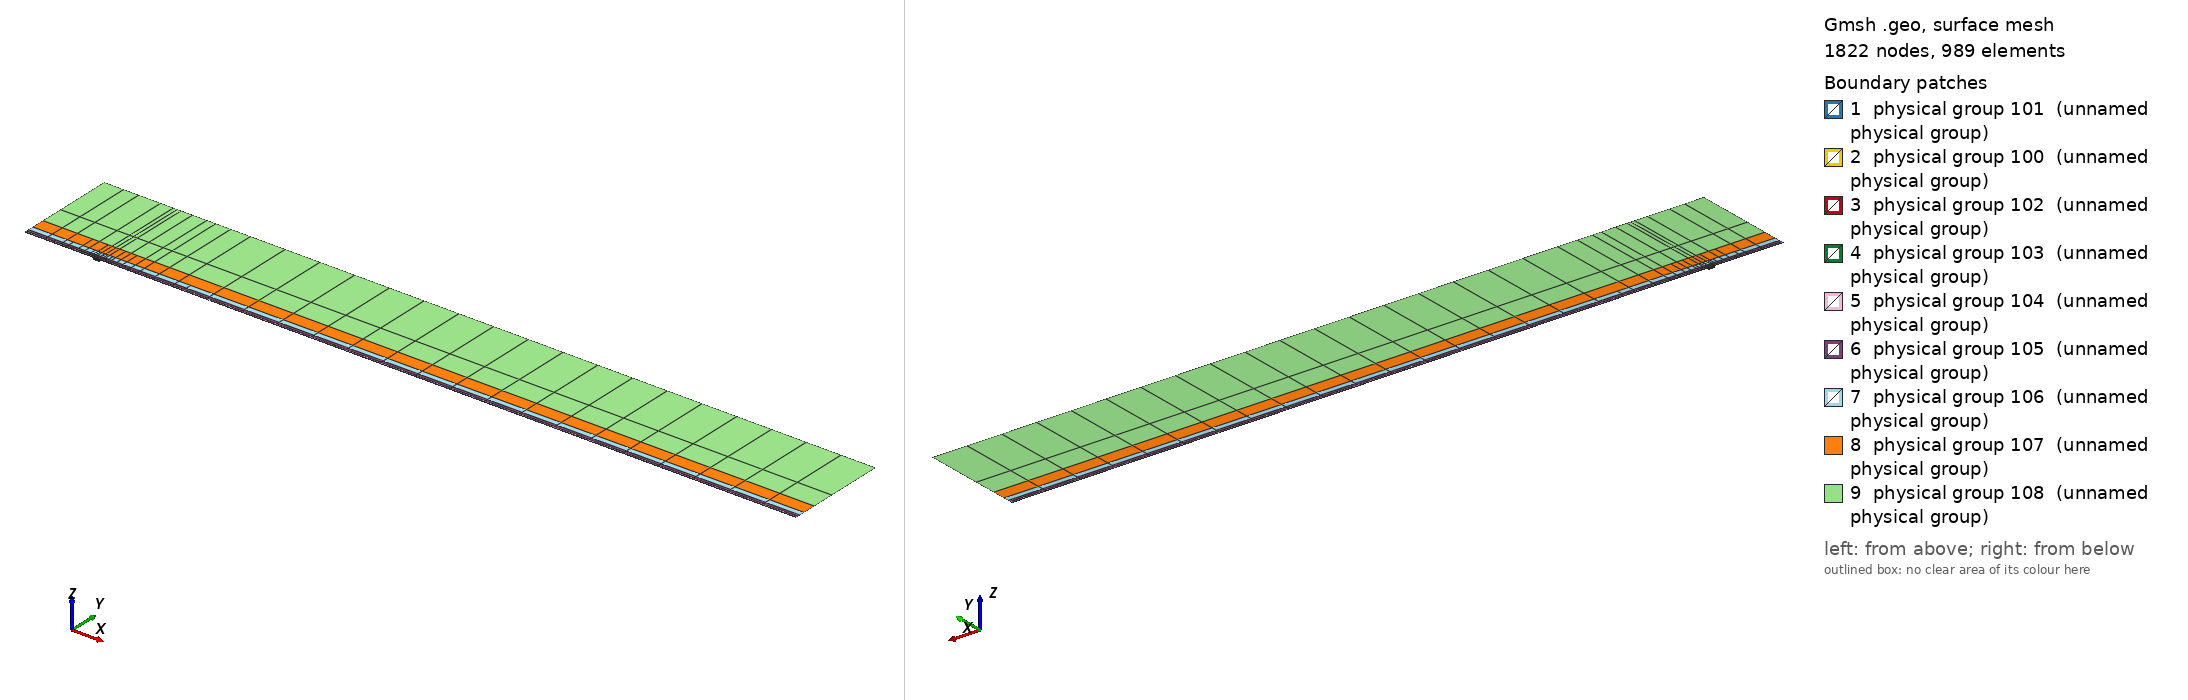

Gmsh geometry script, surface-meshed: 1822 nodes, 989 surface elements. Boundary patches (legend numbers): 1 physical group 101 (unnamed physical group), 2 physical group 100 (unnamed physical group), 3 physical group 102 (unnamed physical group), 4 physical group 103 (unnamed physical group), 5 physical group 104 (unnamed physical group), 6 physical group 105 (unnamed physical group), 7 physical group 106 (unnamed physical group), 8 physical group 107 (unnamed physical group), 9 physical group 108 (unnamed physical group). Left view from above one corner, right view from below the opposite corner. Legend entries are the model's physical surfaces. The drawing asked Gmsh for element sizes between 1% and 20% of the model's largest extent; the script's own settings can give other sizes.

=== mesh.geo (drawn) ===
// Keep coincident points/curves of the non-conforming interfaces as distinct entities
Geometry.AutoCoherence = 0;

// Macro parameters
deltaStar = 1;
D = 3.5 * deltaStar; // depth of the gap
W = 11 * deltaStar; // width of the gap
BL = 0.25 * deltaStar; // height of the first layer of quad elements (conforming with the gap)
x0 = 100 * deltaStar; // x distance from inflow to gap
lengthOutflow = 1000 * deltaStar; // length after the gap
x3 = W + lengthOutflow; // last point of the domain
height = 150 * deltaStar; // height of the domain

// Micro parameters
dx = 0.15; // horizontal size of the elements at the leading edge of the gap (x = 0)
dx_te = dx; // horizontal size of the elements at the trailing edge of the gap (x = W, most resolution-demanding point in the domain)
dy = 1.25 * dx;

// Horizontal sizes. The first layer of quads (layer L = 0) has size dx (dx_te) at the leading (trailing) edge of the gap, growing with
// ratio q_h[0] away from them up to h_max[0]. Layer L and L + 1 (L = k + 1 is the strip k) are separated by a non-conforming interface
// (except inside the gap, where the first layer is conforming with it).
// NESTED interfaces: the nodes of strip k are a subset of the nodes of the layer below. Two neighbouring faces of the layer below are
// merged into one face (2:1) only if the merged face is not larger than the target size of strip k,
// h_target_k = Min(dx * coarsen_h^(k + 1) + (q_h[k + 1] - 1) * d, h_max[k + 1]) (d = distance to the closest edge of the gap);
// otherwise the face is kept (1:1). Hence every vertex of the upper side of an interface is also a vertex of the lower side, and no
// face of the lower side straddles a vertex of the upper side (a staggered, non-nested interface makes P4 unstable).
y_if[] = {BL, 0.75 * deltaStar, 1.75 * deltaStar, 3.75 * deltaStar, 8 * deltaStar, 16 * deltaStar, 35 * deltaStar}; // heights of the non-conforming interfaces (first one must be BL)
coarsen_h = 2; // horizontal coarsening factor of h_min across each interface
q_h[] = {1.1, 1.15, 1.15, 1.2, 1.25, 1.3, 1.35, 1.4}; // horizontal growth ratio away from the edges of the gap, for each layer
h_max[] = {8, 10, 20, 50, 100, 200, 300, 500}; // maximum horizontal size, for each layer
q_v[] = {1.3, 1.3, 1.3, 1.4, 1.6, 2.0, 2.5}; // vertical growth ratio of the elements in each strip
n_v_min[] = {1, 1, 1, 1, 1, 1, 1, 1};
k_fine_end = 4; // from strip k_fine_end on, the 2:1 merging in each interval starts at the end closest to the gap (otherwise the last
                // face before the leading edge is never merged and becomes a spike of very large aspect ratio in the upper strips)

// Every interface is split in x into segments of length ~seg_len (plus the breakpoints 0, W/2, W). Each segment is a separate
// Nektar++ interface: Nektar++ pairs every rank holding one side of an interface with every rank holding the other side,
// so short segments keep the interface communication local.
seg_len = 50;

// fit (check the file scripts/fit_gmsh.py for more details)
p_in_v_left = 1.0335663036230878 - 1.0234149444433507/(W - 0.8098798097181781)^0.5991729377115732; // densitiy concentration of elements inside the gap, vertically, near the left wall.
p_in_v_right = 1.008073572191136 - 1.1471875292840257/(W - 1.2941255994826328)^0.7890392764815325; // densitiy concentration of elements inside the gap, vertically, near the right wall.
p_in_h_bottom = 0.8; // densitiy concentration of elements inside the gap, horizontally.
p_in_h_top = 0.8; // densitiy concentration of elements inside the gap, horizontally.
p_out_h = 0.5; // densitiy concentration of elements of the first layer, vertically (towards the wall).

// Automated parameters
a_in_v_right = dx_te / (W / 2);
a_in_v_left = dx / (W / 2);
a_in_h_bottom = dy / (D / 2);
a_in_h_top = dx / (D / 2);
a_out_h = dx / BL;

// for the derivation of the formula, see file 20250123_gmshFormula.md in the docs folder
N_in_v_right = Ceil( Log (a_in_v_right / (1 - p_in_v_right + a_in_v_right * p_in_v_right)) / Log(p_in_v_right) );
N_in_v_left = Ceil( Log (a_in_v_left / (1 - p_in_v_left + a_in_v_left * p_in_v_left)) / Log(p_in_v_left) );
N_in_h_bottom = Ceil( Log (a_in_h_bottom / (1 - p_in_h_bottom + a_in_h_bottom * p_in_h_bottom)) / Log(p_in_h_bottom) );
N_in_h_top = Ceil( Log (a_in_h_top / (1 - p_in_h_top + a_in_h_top * p_in_h_top)) / Log(p_in_h_top) );
N_out_h = Ceil( Log (a_out_h / (1 - p_out_h + a_out_h * p_out_h)) / Log(p_out_h) ) + 1; // + 1 is to correct the fact that the distance is too small to properly approximate the dx length
N_out_h = Max(N_out_h, n_v_min[0] + 1);

// ---------------------------
// gap
// ---------------------------
Point(2) = {0,0,0};
Point(3) = {0,-D,0};
Point(4) = {W,-D,0};
Point(5) = {W,0,0};
Point(13) = {W/2,0,0};
Point(15) = {0,-D/2,0};
Point(16) = {W/2,-D,0};
Point(17) = {W,-D/2,0};
Line(2) = {2,15};
Line(3) = {3,16};
Line(4) = {4,17};
Line(14) = {2,13};
Line(15) = {15,3};
Line(16) = {16,4};
Line(17) = {17,5};
Line(18) = {13,5};
Curve Loop(2) = {2, 15, 3, 16, 4, 17, -18, -14};
Plane Surface(2) = {2};
Transfinite Surface {2} = {3, 4, 5, 2};
Transfinite Curve {18, 16} = N_in_v_right Using Progression p_in_v_right;
Transfinite Curve {-14, -3} = N_in_v_left Using Progression p_in_v_left;
Transfinite Curve {15, -4} = N_in_h_bottom Using Progression p_in_h_bottom;
Transfinite Curve {-2, 17} = N_in_h_top Using Progression p_in_h_top;
Recombine Surface {2};

// ---------------------------
// breakpoints of the segments of the interfaces (common to all the horizontal lines)
// ---------------------------
x_int[] = {-x0};
n_seg = Max(Round((x0) / seg_len), 1);
For m In {1:n_seg-1}
  x_int[] += {-x0 + m * x0 / n_seg};
EndFor
x_int[] += {0, W/2, W};
n_seg = Max(Round((x3 - W) / seg_len), 1);
For m In {1:n_seg-1}
  x_int[] += {W + m * (x3 - W) / n_seg};
EndFor
x_int[] += {x3};
nInt = #x_int[] - 1;

// Macro creating a horizontal chain of lines at height y_chain, from -x0 to x3, with points at all the breakpoints x_int[]
// and size h_min_k at the edges of the gap, growing with ratio q_k up to h_max_k.
// If gap_lines == 1, the intervals [0, W/2] and [W/2, W] use the lines gap_l and gap_r instead (conforming with the gap).
// Output: chain[] (lines), chain_cnt[] (number of lines in each interval), p_first, p_last (end points)
// Macro appending to Xc[] the n_ nodes (excluding the first one) of a transfinite line [xa_, xa_ + L_] with n_ elements and progression r_
Macro AddNodes
  For j In {1:n_}
    If (Fabs(r_ - 1) < 1e-12)
      Xc[] += {xa_ + L_ * j / n_};
    Else
      Xc[] += {xa_ + L_ * (r_^j - 1) / (r_^n_ - 1)};
    EndIf
  EndFor
Return

// Macro setting isb_ = 1 if xq_ is one of the breakpoints x_int[]
Macro IsBreakpoint
  isb_ = 0;
  For ib_ In {0:#x_int[]-1}
    If (Fabs(xq_ - x_int[ib_]) < 1e-9)
      isb_ = 1;
    EndIf
  EndFor
Return

// Macro creating the nested chain of strip k from the nodes X_lo[] of the layer below, interval by interval (between breakpoints):
// two neighbouring faces are merged (2:1) if the merged face is not larger than the target size of the strip; otherwise the face
// is kept (1:1). The faces are paired from the left end of each interval, except from strip k_fine_end on in the intervals whose
// fine end (closest edge of the gap) is on the right (x < 0 and W/2 < x < W), which are paired from the right. Output: X_up[]
Macro NestedNodes
  X_up[] = {X_lo[0]};
  j0_ = 0;
  For ii_ In {0:nInt-1}
    // nodes j0_..j1_ of X_lo[] in the interval [x_int[ii_], x_int[ii_ + 1]]
    found_ = 0;
    For jj_ In {j0_ + 1:#X_lo[]-1}
      If (found_ == 0 && Fabs(X_lo[jj_] - x_int[ii_ + 1]) < 1e-9)
        j1_ = jj_; found_ = 1;
      EndIf
    EndFor
    xmi_ = (x_int[ii_] + x_int[ii_ + 1]) / 2;
    rev_ = (k >= k_fine_end && (xmi_ < 0 || (xmi_ > W/2 && xmi_ < W)));
    seg_[] = {};
    If (rev_)
      For jj_ In {j1_:j0_:-1}
        seg_[] += {X_lo[jj_]};
      EndFor
    Else
      For jj_ In {j0_:j1_}
        seg_[] += {X_lo[jj_]};
      EndFor
    EndIf
    // greedy pairing along seg_[] (no breakpoint inside it)
    out_[] = {seg_[0]};
    skip = 0;
    For j In {0:#seg_[]-2}
      If (skip)
        skip = 0;
      Else
        merge = 0;
        If (j + 2 <= #seg_[] - 1)
          xm_ = (seg_[j] + seg_[j + 2]) / 2;
          d_ = (xm_ < W/2 ? Fabs(xm_) : Fabs(xm_ - W));
          hm_ = (xm_ > W/2 ? dx_te : dx) * coarsen_h^(k + 1);
          ht_ = Min(hm_ + (q_h[k + 1] - 1) * d_, h_max[k + 1]);
          If (Fabs(seg_[j + 2] - seg_[j]) <= ht_)
            merge = 1;
          EndIf
        EndIf
        If (merge)
          out_[] += {seg_[j + 2]}; skip = 1;
        Else
          out_[] += {seg_[j + 1]};
        EndIf
      EndIf
    EndFor
    // append the new nodes of the interval (without its first node, already in X_up[]) in increasing x
    If (rev_)
      For jj_ In {#out_[]-2:0:-1}
        X_up[] += {out_[jj_]};
      EndFor
    Else
      For jj_ In {1:#out_[]-1}
        X_up[] += {out_[jj_]};
      EndFor
    EndIf
    j0_ = j1_;
  EndFor
Return

// Macro creating a chain of straight lines (one element each) through the nodes X_up[] at height y_chain.
// Output: chain[] (lines), chain_cnt[] (number of lines in each interval between breakpoints), p_first, p_last
Macro ExplicitChain
  chain[] = {}; chain_cnt[] = {};
  pa = newp; Point(pa) = {X_up[0], y_chain, 0}; p_first = pa;
  cnt = 0;
  For j In {1:#X_up[]-1}
    pb = newp; Point(pb) = {X_up[j], y_chain, 0};
    l = newl; Line(l) = {pa, pb};
    Transfinite Curve {l} = 2;
    chain[] += {l}; cnt += 1;
    xq_ = X_up[j]; Call IsBreakpoint;
    If (isb_)
      chain_cnt[] += {cnt}; cnt = 0;
    EndIf
    pa = pb;
  EndFor
  p_last = pa;
Return

Macro HorizontalChain
  chain[] = {};
  chain_cnt[] = {};
  Xc[] = {x_int[0]}; // x of the nodes of the chain
  pa = newp; Point(pa) = {x_int[0], y_chain, 0};
  p_first = pa;
  For i In {0:nInt-1}
    xm = (x_int[i] + x_int[i + 1]) / 2;
    h_min_i = (xm > W/2 ? Min(h_min_k * dx_te / dx, h_max_k) : h_min_k); // size at the closest edge of the gap
    d_c = (h_max_k - h_min_i) / (q_k - 1); // distance to the gap edge where the size reaches h_max_k
    If (gap_lines && xm > 0 && xm < W)
      If (xm < W/2)
        chain[] += {gap_l}; pb = gap_pm;
        For j In {1:N_in_v_left-1}
          m = N_in_v_left - 1 - j;
          Xc[] += {W/2 - W/2 * (p_in_v_left^m - 1) / (p_in_v_left^(N_in_v_left - 1) - 1)};
        EndFor
      Else
        chain[] += {gap_r}; pb = gap_pr;
        For j In {1:N_in_v_right-1}
          Xc[] += {W/2 + W/2 * (p_in_v_right^j - 1) / (p_in_v_right^(N_in_v_right - 1) - 1)};
        EndFor
      EndIf
      chain_cnt[] += {1};
    Else
      If (gap_lines && x_int[i + 1] == 0)
        pb = gap_pl;
      Else
        pb = newp; Point(pb) = {x_int[i + 1], y_chain, 0};
      EndIf
      // distance of both ends to the closest edge of the gap (the breakpoints include 0, W/2 and W)
      If (xm < 0)
        da = -x_int[i]; db = -x_int[i + 1];
      ElseIf (xm < W/2)
        da = x_int[i]; db = x_int[i + 1];
      ElseIf (xm < W)
        da = W - x_int[i]; db = W - x_int[i + 1];
      Else
        da = x_int[i] - W; db = x_int[i + 1] - W;
      EndIf
      d1 = Min(da, db); d2 = Max(da, db);
      h1 = Min(h_min_i + (q_k - 1) * d1, h_max_k);
      If (d2 <= d_c + 0.5 * h_max_k || d1 >= d_c - 0.5 * h1)
        // a single line: geometric (fine end at the gap side) or uniform
        If (d1 >= d_c - 0.5 * h1)
          n = Max( Round((d2 - d1) / h_max_k), 1 ); prog = 1;
        Else
          h2 = Min(h_min_i + (q_k - 1) * d2, h_max_k);
          n = Max( Round(Log(h2 / h1) / Log(q_k) + (d2 - Min(d2, d_c)) / h_max_k), 1 ); prog = q_k;
        EndIf
        l = newl; Line(l) = {pa, pb};
        Transfinite Curve {l} = n + 1 Using Progression (da < db ? prog : 1/prog);
        xa_ = x_int[i]; L_ = x_int[i + 1] - x_int[i]; n_ = n; r_ = (da < db ? prog : 1/prog); Call AddNodes;
        chain[] += {l};
        chain_cnt[] += {1};
      Else
        // geometric part next to the gap side, uniform part away from it
        n_g = Max( Round(Log(h_max_k / h1) / Log(q_k)), 1 );
        n_u = Max( Round((d2 - d_c) / h_max_k), 1 );
        pm = newp;
        If (da < db)
          Point(pm) = {x_int[i] + (d_c - d1), y_chain, 0};
          lg = newl; Line(lg) = {pa, pm};
          lu = newl; Line(lu) = {pm, pb};
          Transfinite Curve {lg} = n_g + 1 Using Progression q_k;
          Transfinite Curve {lu} = n_u + 1 Using Progression 1;
          chain[] += {lg, lu};
          xa_ = x_int[i]; L_ = d_c - d1; n_ = n_g; r_ = q_k; Call AddNodes;
          xa_ = x_int[i] + (d_c - d1); L_ = x_int[i + 1] - xa_; n_ = n_u; r_ = 1; Call AddNodes;
        Else
          Point(pm) = {x_int[i + 1] - (d_c - d1), y_chain, 0};
          lu = newl; Line(lu) = {pa, pm};
          lg = newl; Line(lg) = {pm, pb};
          Transfinite Curve {lu} = n_u + 1 Using Progression 1;
          Transfinite Curve {lg} = n_g + 1 Using Progression 1/q_k;
          chain[] += {lu, lg};
          xa_ = x_int[i]; L_ = x_int[i + 1] - (d_c - d1) - xa_; n_ = n_u; r_ = 1; Call AddNodes;
          xa_ = x_int[i + 1] - (d_c - d1); L_ = d_c - d1; n_ = n_g; r_ = 1/q_k; Call AddNodes;
        EndIf
        chain_cnt[] += {2};
      EndIf
    EndIf
    pa = pb;
  EndFor
  p_last = pa;
Return

// ---------------------------
// first layer of quads (y in [0, BL]), conforming with the gap
// ---------------------------
Point(11) = {0,BL,0};
Point(14) = {W/2,BL,0};
Point(12) = {W,BL,0};
Line(12) = {11,14};
Line(19) = {14,12};
Transfinite Curve {19} = N_in_v_right Using Progression p_in_v_right;
Transfinite Curve {-12} = N_in_v_left Using Progression p_in_v_left;

h_min_k = dx; h_max_k = h_max[0]; q_k = q_h[0];
gap_lines = 1;
y_chain = 0; gap_l = 14; gap_r = 18; gap_pl = 2; gap_pm = 13; gap_pr = 5;
Call HorizontalChain;
wall0[] = {chain[]}; pw0 = p_first; pw1 = p_last;
y_chain = BL; gap_l = 12; gap_r = 19; gap_pl = 11; gap_pm = 14; gap_pr = 12;
Call HorizontalChain;
top0[] = {chain[]}; top0_cnt[] = {chain_cnt[]}; pt0 = p_first; pt1 = p_last;
X_lo[] = {Xc[]};
gap_lines = 0;

l_in0 = newl; Line(l_in0) = {pt0, pw0};
l_out0 = newl; Line(l_out0) = {pw1, pt1};
Transfinite Curve {l_in0} = N_out_h Using Progression p_out_h;
Transfinite Curve {-l_out0} = N_out_h Using Progression p_out_h;
cl = newcl; Curve Loop(cl) = {wall0[], l_out0, -top0[{#top0[]-1:0:-1}], l_in0};
s0 = news; Plane Surface(s0) = {cl};
Transfinite Surface {s0} = {pw0, pw1, pt1, pt0};
Recombine Surface {s0};
wall[] = {};
For i In {0:#wall0[]-1}
  If (wall0[i] != 14 && wall0[i] != 18)
    wall[] += {wall0[i]};
  EndIf
EndFor

// ---------------------------
// non-conforming quad strips
// ---------------------------
nStrips = #y_if[];
y_if[] += {height};
h_v = BL * (1 - p_out_h) / (1 - p_out_h^(N_out_h - 1)) * p_out_h^0; // largest element of the first layer (top)
inlet_strips[] = {};
outlet_strips[] = {};
lower_if[] = {top0[]};
lower_cnt[] = {top0_cnt[]};
For k In {0:nStrips-1}
  // nodes of the strip: nested in the nodes of the layer below (1:1 or 2:1)
  Call NestedNodes;
  // horizontal lines (new points also at the bottom, so that the interface is non-conforming, but nested)
  y_chain = y_if[k];
  Call ExplicitChain;
  bottom[] = {chain[]}; bottom_cnt[] = {chain_cnt[]}; pb0 = p_first; pb1 = p_last;
  y_chain = y_if[k + 1];
  Call ExplicitChain;
  top[] = {chain[]}; top_cnt[] = {chain_cnt[]}; pt0 = p_first; pt1 = p_last;
  X_lo[] = {X_up[]};

  // vertical lines, geometric growth q_v starting from the size of the last element below
  H = y_if[k + 1] - y_if[k];
  E_v = Max( Round( Log(1 + H * (q_v[k] - 1) / (q_v[k] * h_v)) / Log(q_v[k]) ), n_v_min[k + 1] );
  h_v = H * (q_v[k] - 1) / (q_v[k]^E_v - 1) * q_v[k]^(E_v - 1); // actual size of the last element of the strip
  ll = newl; Line(ll) = {pb0, pt0};
  lr = newl; Line(lr) = {pb1, pt1};
  Transfinite Curve {ll, lr} = E_v + 1 Using Progression q_v[k];
  inlet_strips[] += {ll};
  outlet_strips[] += {lr};

  // surface
  cl = newcl; Curve Loop(cl) = {bottom[], lr, -top[{#top[]-1:0:-1}], -ll};
  s = news; Plane Surface(s) = {cl};
  Transfinite Surface {s} = {pb0, pb1, pt1, pt0};
  Recombine Surface {s};
  Physical Surface(102 + k) = {s};

  // interface k, segment i: lower side 200 + 2*(k*nInt + i), upper side 201 + 2*(k*nInt + i)
  cl_lo = 0; cl_up = 0;
  For i In {0:nInt-1}
    Physical Curve(200 + 2*(k*nInt + i)) = {lower_if[{cl_lo:cl_lo + lower_cnt[i] - 1}]};
    Physical Curve(201 + 2*(k*nInt + i)) = {bottom[{cl_up:cl_up + bottom_cnt[i] - 1}]};
    cl_lo += lower_cnt[i];
    cl_up += bottom_cnt[i];
  EndFor
  lower_if[] = {top[]};
  lower_cnt[] = {top_cnt[]};
EndFor
top_strips[] = {lower_if[]};

Printf("nStrips = %g, nSegments = %g, nInterfaces = %g (nested)", nStrips, nInt, nStrips * nInt);


// defining boundary
Physical Curve(1) = {l_in0, inlet_strips[]}; // inlet
Physical Curve(2) = {l_out0, outlet_strips[]}; // outlet
Physical Curve(3) = {top_strips[]}; // top
Physical Curve(4) = {wall[], 2, 15, 3, 16, 4, 17}; // wall


Physical Surface(100) = {s0};
Physical Surface(101) = {2};
// Physical Surface(102), (103), ... are the non-conforming strips (defined in the loop above)
// Physical Curve(200), (201), ... are the two sides of the segments of the non-conforming interfaces (defined in the loop above)
